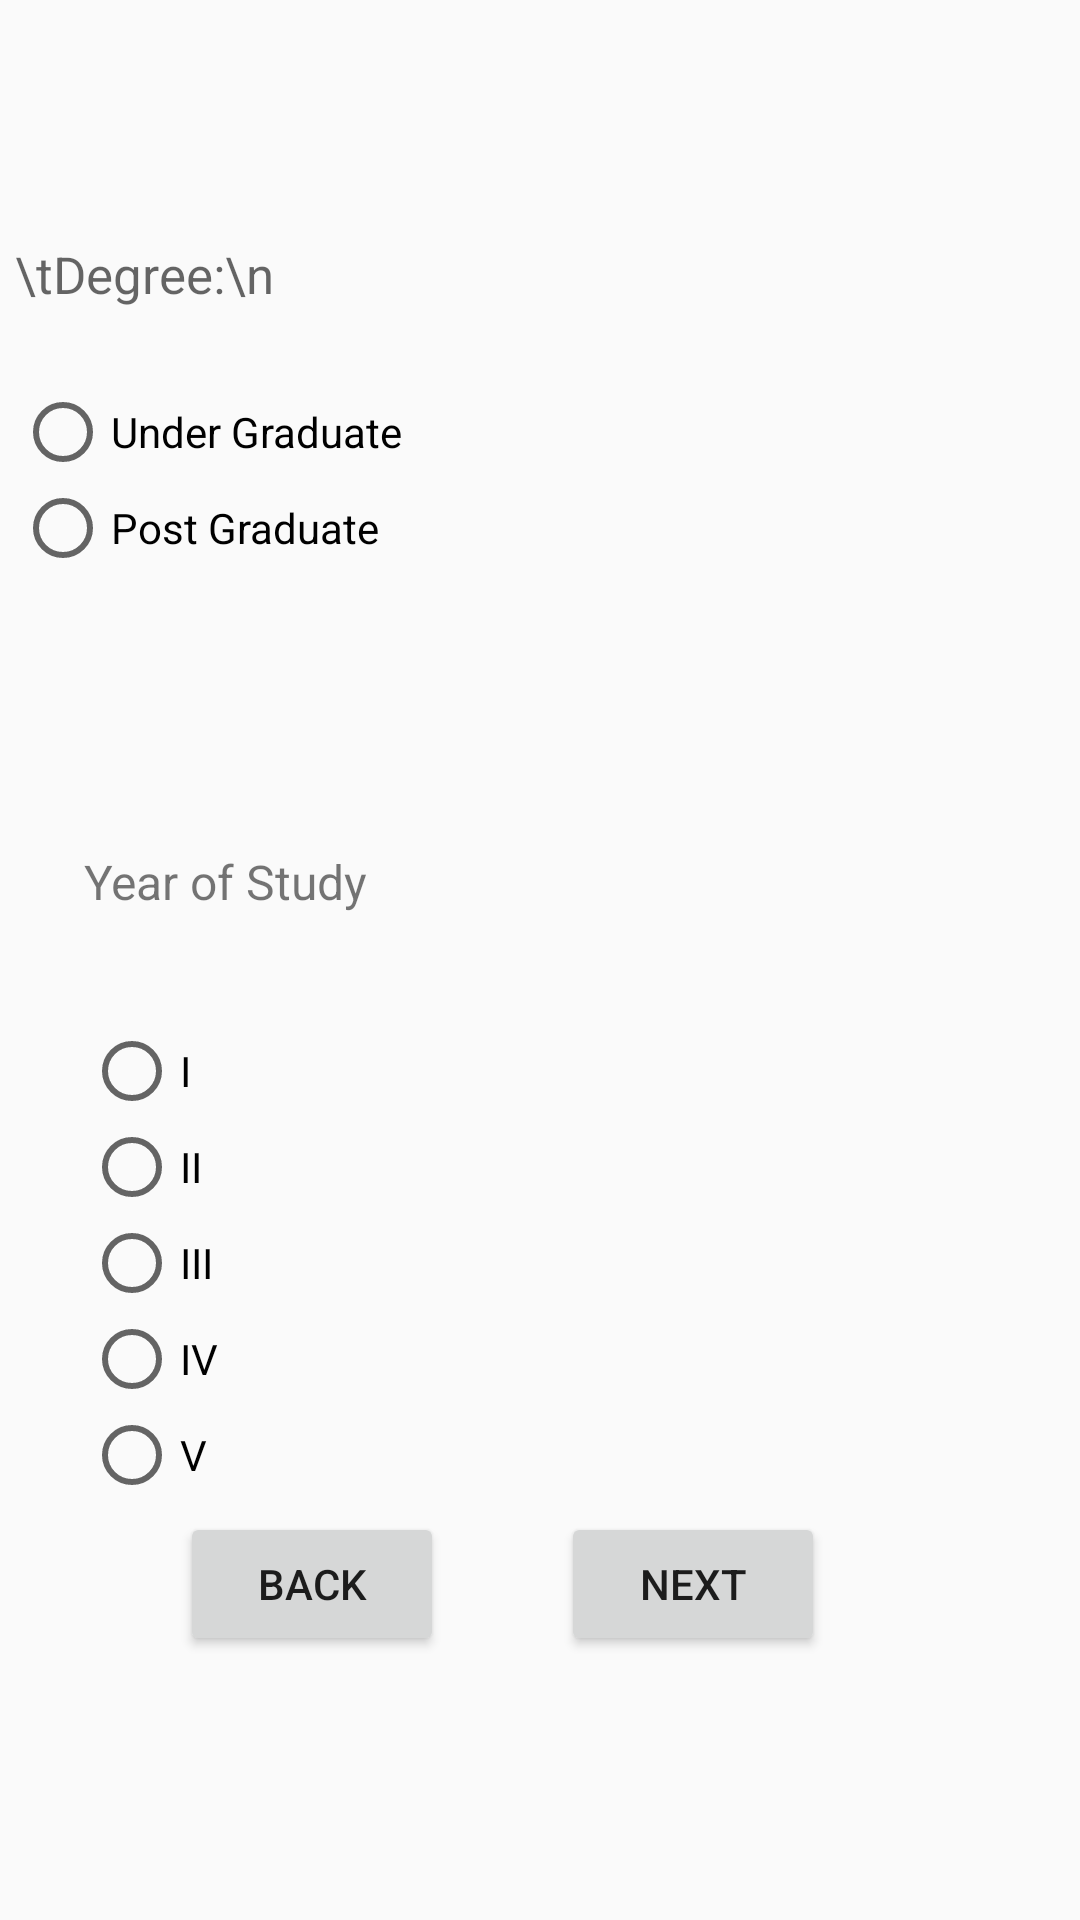

Layout XML and referenced resources for this Android screen:
<!-- AndroidManifest.xml: application theme Theme.A2Hall -->
<!-- res/layout/activity_fourth_page.xml -->
<?xml version="1.0" encoding="utf-8"?>
<androidx.constraintlayout.widget.ConstraintLayout xmlns:android="http://schemas.android.com/apk/res/android"
    xmlns:app="http://schemas.android.com/apk/res-auto"
    xmlns:tools="http://schemas.android.com/tools"
    android:layout_width="match_parent"
    android:layout_height="match_parent"
    tools:context=".FourthPage">


    <RadioGroup
        android:id="@+id/radioGroup"
        android:layout_width="350dp"
        android:layout_height="115dp"
        android:layout_marginTop="80dp"
        app:layout_constraintEnd_toEndOf="parent"
        app:layout_constraintStart_toStartOf="parent"
        app:layout_constraintTop_toTopOf="parent">

        <TextView
            android:id="@+id/headingForDesignation"
            style="@style/TextAppearance.MaterialComponents.Headline3"
            android:layout_width="373dp"
            android:layout_height="48dp"
            android:text="\tDegree:\n"
            android:textSize="17sp" />

        <RadioButton
            android:id="@+id/radioButton"
            android:layout_width="match_parent"
            android:layout_height="wrap_content"
            android:text="Under Graduate" />

        <RadioButton
            android:id="@+id/radioButton4"
            android:layout_width="match_parent"
            android:layout_height="wrap_content"
            android:text="Post Graduate" />

    </RadioGroup>

    <RadioGroup
        android:id="@+id/radioGroup2"
        android:layout_width="356dp"
        android:layout_height="224dp"
        android:layout_marginStart="28dp"
        android:layout_marginTop="88dp"
        app:layout_constraintStart_toStartOf="parent"
        app:layout_constraintTop_toBottomOf="@+id/radioGroup">

        <TextView
            android:id="@+id/textView"
            android:layout_width="match_parent"
            android:layout_height="58dp"
            android:text="Year of Study"
            android:textSize="16sp" />

        <RadioButton
            android:id="@+id/radioButton6"
            android:layout_width="match_parent"
            android:layout_height="wrap_content"
            android:text="I" />

        <RadioButton
            android:id="@+id/radioButton7"
            android:layout_width="match_parent"
            android:layout_height="wrap_content"
            android:text="II" />

        <RadioButton
            android:id="@+id/radioButton8"
            android:layout_width="match_parent"
            android:layout_height="wrap_content"
            android:text="III" />

        <RadioButton
            android:id="@+id/radioButton9"
            android:layout_width="match_parent"
            android:layout_height="wrap_content"
            android:text="IV" />

        <RadioButton
            android:id="@+id/radioButton10"
            android:layout_width="match_parent"
            android:layout_height="wrap_content"
            android:text="V" />
    </RadioGroup>

    <Button
        android:id="@+id/button6"
        android:layout_width="wrap_content"
        android:layout_height="wrap_content"
        android:layout_marginEnd="80dp"
        android:layout_marginBottom="88dp"
        android:text="Next"
        app:layout_constraintBottom_toBottomOf="parent"
        app:layout_constraintEnd_toEndOf="parent"
        app:layout_constraintHorizontal_bias="0.884"
        app:layout_constraintStart_toEndOf="@+id/button7" />

    <Button
        android:id="@+id/button7"
        android:layout_width="wrap_content"
        android:layout_height="wrap_content"
        android:layout_marginStart="60dp"
        android:layout_marginBottom="88dp"
        android:text="back"
        app:layout_constraintBottom_toBottomOf="parent"
        app:layout_constraintStart_toStartOf="parent" />

</androidx.constraintlayout.widget.ConstraintLayout>
<!-- resources referenced by this layout -->
<resources>
  <style name="Theme.A2Hall" parent="Theme.AppCompat.Light.DarkActionBar">
          
          <item name="colorPrimary">@color/purple_500</item>
          <item name="colorPrimaryDark">@color/purple_700</item>
          <item name="colorAccent">@color/teal_200</item>
          
      </style>
  <!-- not gathered from this repository: default colours our renderer supplied (Android Studio template values) -->
  <color name="purple_500">#FF6200EE</color>
  <color name="purple_700">#FF3700B3</color>
  <color name="teal_200">#FF03DAC5</color>
</resources>
